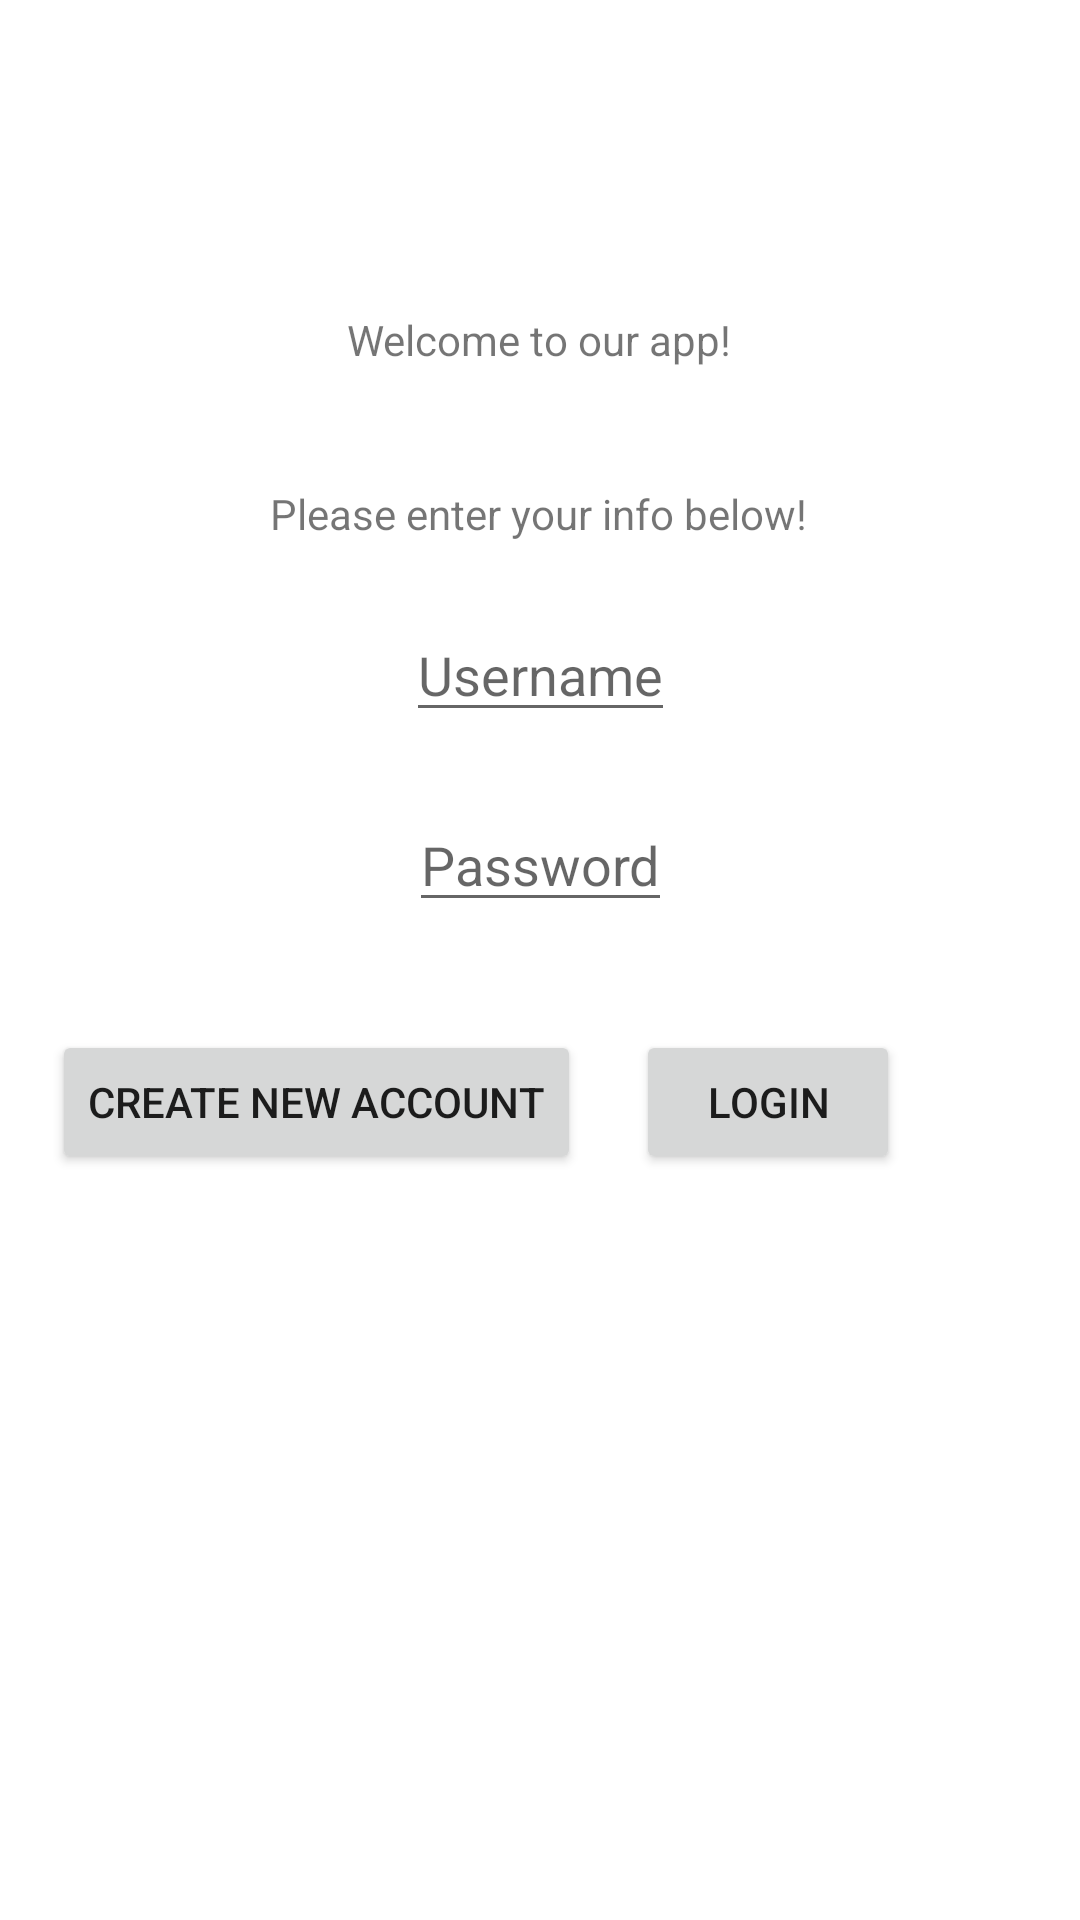

Android layout source for this screen:
<!-- AndroidManifest.xml: application theme Theme.InsulinApp -->
<!-- res/layout/activity_main.xml -->
<?xml version="1.0" encoding="utf-8"?>
<androidx.constraintlayout.widget.ConstraintLayout xmlns:android="http://schemas.android.com/apk/res/android"
    xmlns:app="http://schemas.android.com/apk/res-auto"
    xmlns:tools="http://schemas.android.com/tools"
    android:layout_width="match_parent"
    android:layout_height="match_parent"
    tools:context=".MainActivity">

    <TextView
        android:id="@+id/titleView"
        android:layout_width="wrap_content"
        android:layout_height="wrap_content"
        android:text="Welcome to our app!"
        app:layout_constraintBottom_toBottomOf="parent"
        app:layout_constraintEnd_toEndOf="parent"
        app:layout_constraintHorizontal_bias="0.498"
        app:layout_constraintStart_toStartOf="parent"
        app:layout_constraintTop_toTopOf="parent"
        app:layout_constraintVertical_bias="0.167" />

    <TextView
        android:id="@+id/promptView"
        android:layout_width="wrap_content"
        android:layout_height="wrap_content"
        android:text="Please enter your info below!"
        app:layout_constraintBottom_toBottomOf="parent"
        app:layout_constraintEnd_toEndOf="parent"
        app:layout_constraintHorizontal_bias="0.498"
        app:layout_constraintStart_toStartOf="parent"
        app:layout_constraintTop_toBottomOf="@+id/titleView"
        app:layout_constraintVertical_bias="0.078" />

    <EditText
        android:id="@+id/usernameInput"
        android:layout_width="wrap_content"
        android:layout_height="wrap_content"
        android:hint="Username"
        app:layout_constraintBottom_toTopOf="@+id/passwordInput"
        app:layout_constraintEnd_toEndOf="parent"
        app:layout_constraintStart_toStartOf="parent"
        app:layout_constraintTop_toBottomOf="@+id/promptView" />

    <EditText
        android:id="@+id/passwordInput"
        android:layout_width="wrap_content"
        android:layout_height="wrap_content"
        android:hint="Password"
        android:inputType="textPassword"
        app:layout_constraintBottom_toBottomOf="parent"
        app:layout_constraintEnd_toEndOf="parent"
        app:layout_constraintHorizontal_bias="0.501"
        app:layout_constraintStart_toStartOf="parent"
        app:layout_constraintTop_toBottomOf="@+id/promptView"
        app:layout_constraintVertical_bias="0.204" />

    <Button
        android:id="@+id/createAccount"
        android:layout_width="wrap_content"
        android:layout_height="wrap_content"
        android:text="CREATE NEW ACCOUNT"
        app:layout_constraintBottom_toBottomOf="parent"
        app:layout_constraintEnd_toStartOf="@+id/loginButton"
        app:layout_constraintHorizontal_bias="0.49"
        app:layout_constraintStart_toStartOf="parent"
        app:layout_constraintTop_toBottomOf="@+id/passwordInput"
        app:layout_constraintVertical_bias="0.127" />

    <Button
        android:id="@+id/loginButton"
        android:layout_width="wrap_content"
        android:layout_height="wrap_content"
        android:text="LOGIN"
        app:layout_constraintBottom_toBottomOf="parent"
        app:layout_constraintEnd_toEndOf="parent"
        app:layout_constraintHorizontal_bias="0.779"
        app:layout_constraintStart_toStartOf="parent"
        app:layout_constraintTop_toBottomOf="@+id/passwordInput"
        app:layout_constraintVertical_bias="0.127" />

</androidx.constraintlayout.widget.ConstraintLayout>
<!-- resources referenced by this layout -->
<resources>
  <style name="Theme.InsulinApp" parent="Theme.MaterialComponents.DayNight.DarkActionBar">
          
          <item name="colorPrimary">@color/purple_500</item>
          <item name="colorPrimaryVariant">@color/purple_700</item>
          <item name="colorOnPrimary">@color/white</item>
          
          <item name="colorSecondary">@color/teal_200</item>
          <item name="colorSecondaryVariant">@color/teal_700</item>
          <item name="colorOnSecondary">@color/black</item>
          
          <item name="android:statusBarColor" tools:targetApi="l">?attr/colorPrimaryVariant</item>
          
      </style>
  <!-- not gathered from this repository: default colours our renderer supplied (Android Studio template values) -->
  <color name="purple_500">#FF6200EE</color>
  <color name="purple_700">#FF3700B3</color>
  <color name="teal_200">#FF03DAC5</color>
  <color name="teal_700">#FF018786</color>
  <color name="black">#FF000000</color>
  <color name="white">#FFFFFFFF</color>
</resources>
